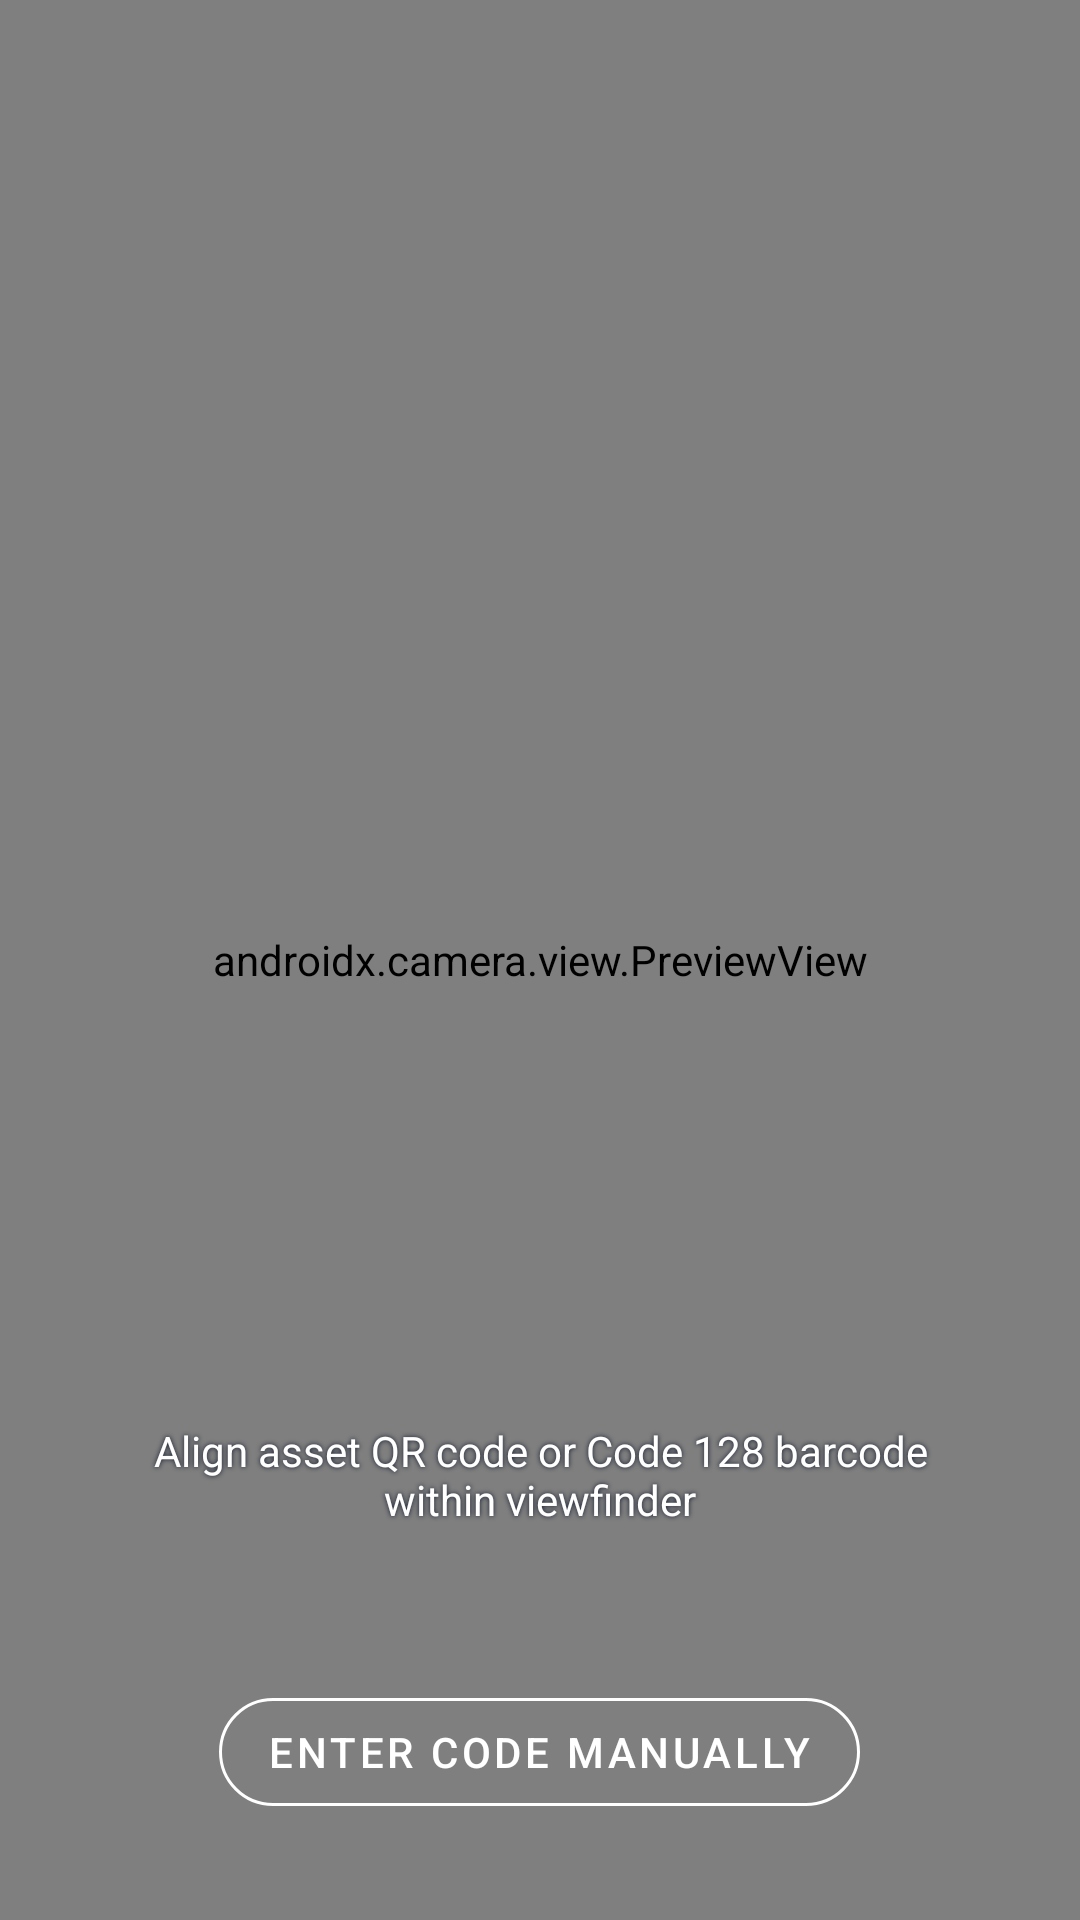

Layout XML and referenced resources for this Android screen:
<!-- AndroidManifest.xml: application theme Theme.PantoneFAM -->
<!-- res/layout/activity_scanner.xml -->
<?xml version="1.0" encoding="utf-8"?>
<androidx.constraintlayout.widget.ConstraintLayout xmlns:android="http://schemas.android.com/apk/res/android"
    xmlns:app="http://schemas.android.com/apk/res-auto"
    android:layout_width="match_parent"
    android:layout_height="match_parent"
    android:background="@color/slate_900">

    <androidx.camera.view.PreviewView
        android:id="@+id/previewView"
        android:layout_width="match_parent"
        android:layout_height="match_parent" />

    
    <View
        android:id="@+id/viewReticle"
        android:layout_width="260dp"
        android:layout_height="260dp"
        android:background="@drawable/bg_rounded_card"
        app:layout_constraintBottom_toBottomOf="parent"
        app:layout_constraintEnd_toEndOf="parent"
        app:layout_constraintStart_toStartOf="parent"
        app:layout_constraintTop_toTopOf="parent" />

    <TextView
        android:id="@+id/tvScanInstruction"
        android:layout_width="0dp"
        android:layout_height="wrap_content"
        android:layout_marginHorizontal="32dp"
        android:layout_marginTop="24dp"
        android:gravity="center"
        android:shadowColor="@color/slate_900"
        android:shadowRadius="4"
        android:text="@string/scan_instructions"
        android:textColor="@color/white"
        android:textSize="14sp"
        app:layout_constraintEnd_toEndOf="parent"
        app:layout_constraintStart_toStartOf="parent"
        app:layout_constraintTop_toBottomOf="@+id/viewReticle" />

    <ProgressBar
        android:id="@+id/scanProgressBar"
        android:layout_width="40dp"
        android:layout_height="40dp"
        android:indeterminateTint="@color/white"
        android:visibility="gone"
        app:layout_constraintBottom_toBottomOf="@+id/viewReticle"
        app:layout_constraintEnd_toEndOf="@+id/viewReticle"
        app:layout_constraintStart_toStartOf="@+id/viewReticle"
        app:layout_constraintTop_toTopOf="@+id/viewReticle" />

    <LinearLayout
        android:layout_width="match_parent"
        android:layout_height="wrap_content"
        android:layout_marginBottom="32dp"
        android:gravity="center"
        android:orientation="horizontal"
        app:layout_constraintBottom_toBottomOf="parent">

        <com.google.android.material.button.MaterialButton
            android:id="@+id/btnManualEntry"
            style="@style/Widget.MaterialComponents.Button.OutlinedButton"
            android:layout_width="wrap_content"
            android:layout_height="wrap_content"
            android:text="@string/enter_manually"
            android:textColor="@color/white"
            app:cornerRadius="20dp"
            app:strokeColor="@color/white" />
    </LinearLayout>

</androidx.constraintlayout.widget.ConstraintLayout>
<!-- resources referenced by this layout -->
<resources>
  <color name="slate_900">#0F172A</color>
  <color name="white">#FFFFFF</color>
  <string name="enter_manually">Enter Code Manually</string>
  <string name="scan_instructions">Align asset QR code or Code 128 barcode within viewfinder</string>
  <style name="Theme.PantoneFAM" parent="Theme.MaterialComponents.Light.NoActionBar">
          <item name="colorPrimary">@color/primary</item>
          <item name="colorPrimaryVariant">@color/primary_dark</item>
          <item name="colorOnPrimary">@color/white</item>
          <item name="colorSecondary">@color/accent</item>
          <item name="colorSecondaryVariant">@color/primary_dark</item>
          <item name="colorOnSecondary">@color/white</item>
          <item name="android:statusBarColor">@color/slate_900</item>
          <item name="android:windowLightStatusBar" tools:targetApi="m">false</item>
          <item name="android:colorBackground">@color/slate_50</item>
      </style>
  <color name="primary">#0D9488</color>
  <color name="primary_dark">#0F766E</color>
  <color name="accent">#0D9488</color>
  <color name="slate_50">#F8FAFC</color>
</resources>
